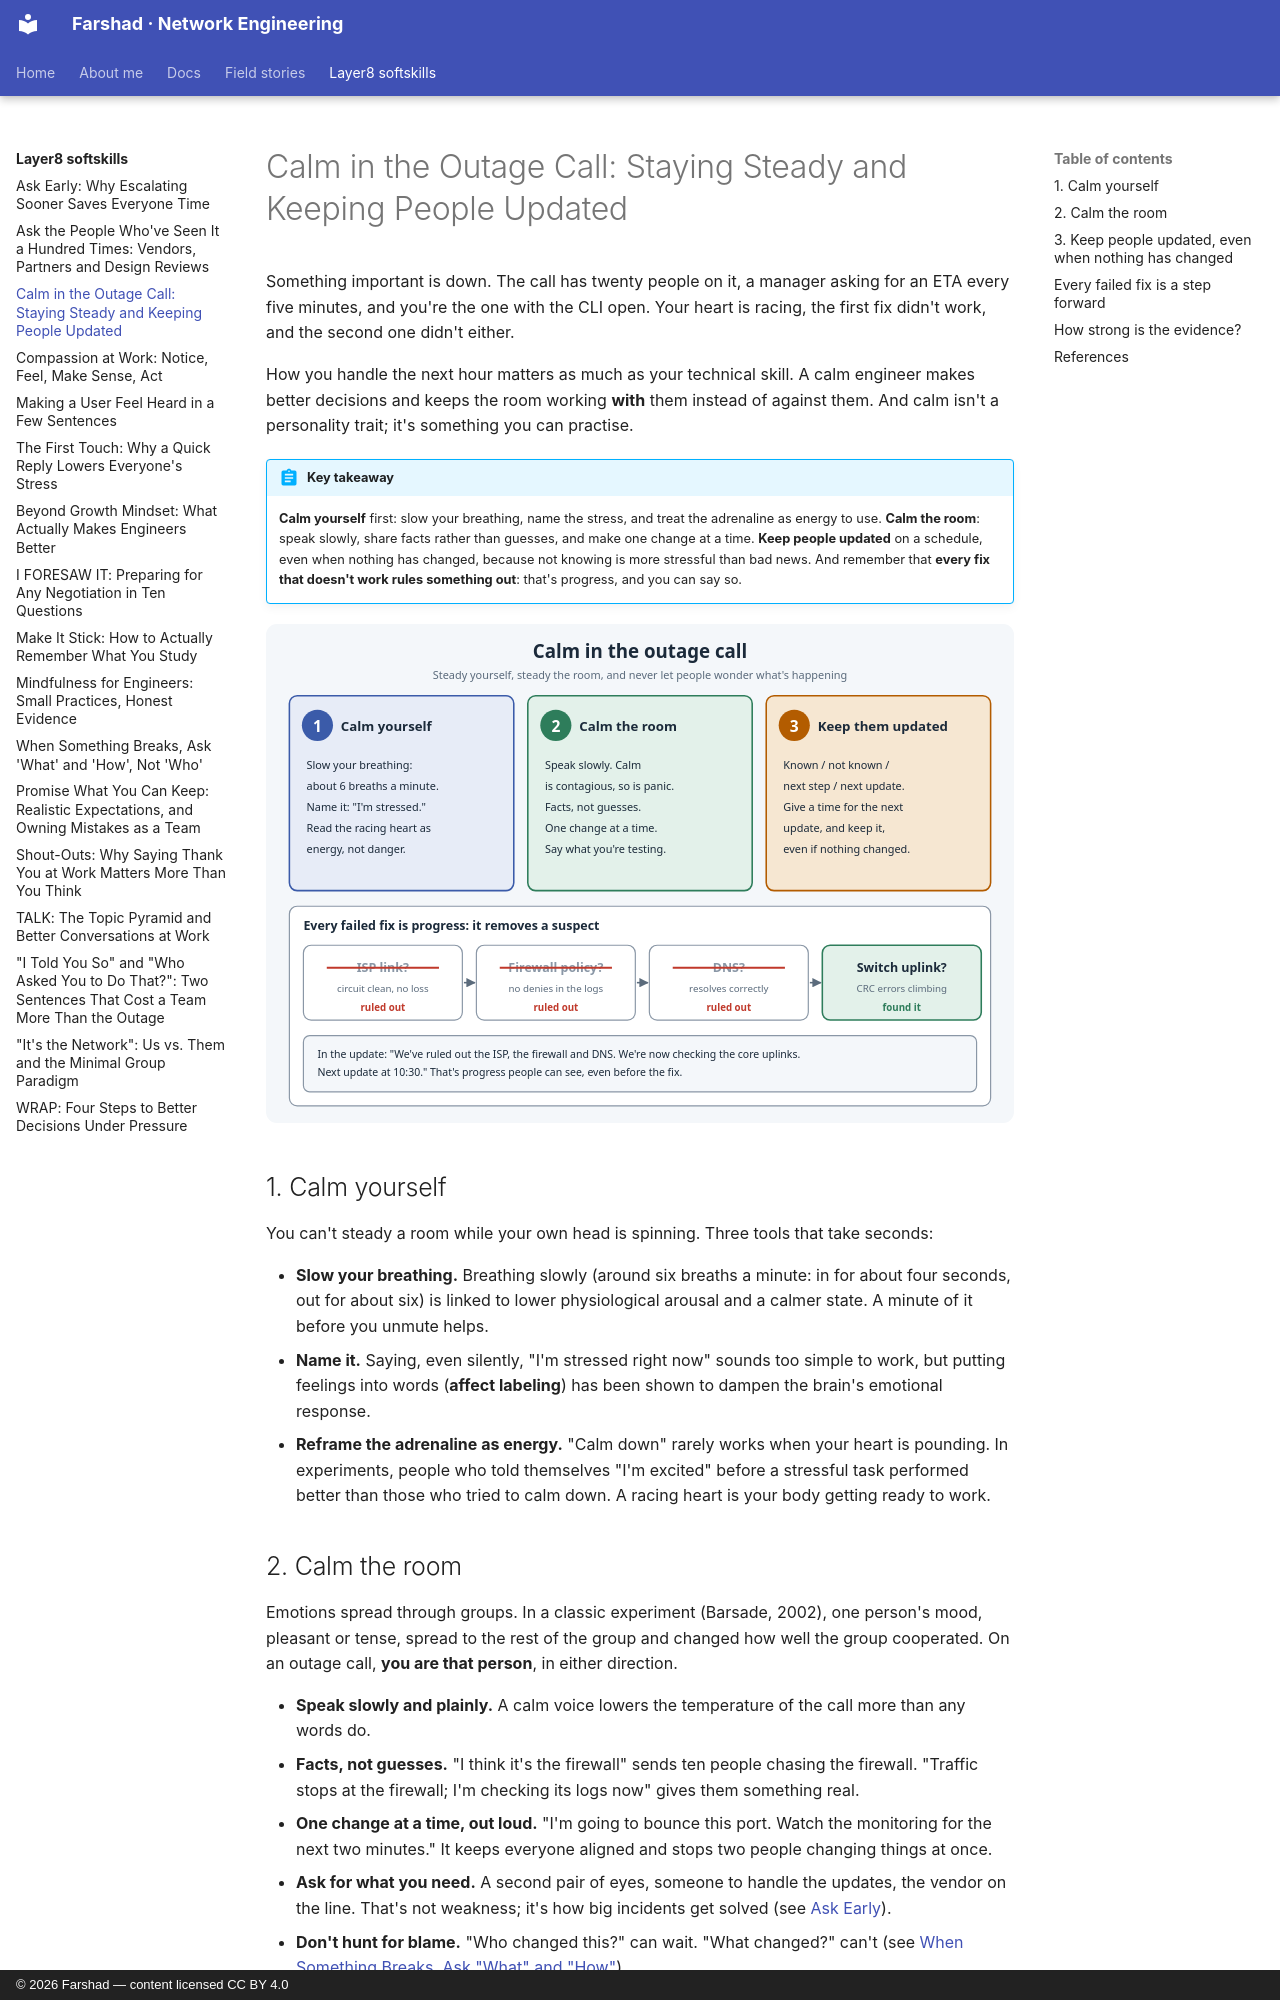

repository: layer3ninja/layer3ninja.github.io · page: layer8-softskills/calm-incident-updates/index.html · generator: mkdocs · copyright: © 2026 Farshad — content licensed CC BY 4.0

---
title: "Calm in the Outage Call: Staying Steady and Keeping People Updated"
description: Outage calls are stressful for everyone on them. How to steady yourself, keep the room calm, give updates that actually lower stress, and see every failed fix as progress, with the research behind each one.
tags:
  - Incident Management
  - Communication
  - Stress
  - Psychology
---

# Calm in the Outage Call: Staying Steady and Keeping People Updated

Something important is down. The call has twenty people on it, a manager asking for an ETA
every five minutes, and you're the one with the CLI open. Your heart is racing, the first fix
didn't work, and the second one didn't either.

How you handle the next hour matters as much as your technical skill. A calm engineer makes
better decisions and keeps the room working **with** them instead of against them. And
calm isn't a personality trait; it's something you can practise.

!!! abstract "Key takeaway"
    **Calm yourself** first: slow your breathing, name the stress, and treat the adrenaline as
    energy to use. **Calm the room**: speak slowly, share facts rather than guesses, and make one
    change at a time. **Keep people updated** on a schedule, even when nothing has changed,
    because not knowing is more stressful than bad news. And remember that **every fix that
    doesn't work rules something out**: that's progress, and you can say so.

![Calm yourself, calm the room, keep people updated, and every failed fix rules out a suspect](../assets/images/calm-incident-updates.svg)

## 1. Calm yourself

You can't steady a room while your own head is spinning. Three tools that take seconds:

- **Slow your breathing.** Breathing slowly (around six breaths a minute: in for about four
  seconds, out for about six) is linked to lower physiological arousal and a calmer state. A
  minute of it before you unmute helps.
- **Name it.** Saying, even silently, "I'm stressed right now" sounds too simple to work, but
  putting feelings into words (**affect labeling**) has been shown to dampen the brain's
  emotional response.
- **Reframe the adrenaline as energy.** "Calm down" rarely works when your heart is pounding.
  In experiments, people who told themselves "I'm excited" before a stressful task performed
  better than those who tried to calm down. A racing heart is your body getting ready to work.

## 2. Calm the room

Emotions spread through groups. In a classic experiment (Barsade, 2002), one person's mood,
pleasant or tense, spread to the rest of the group and changed how well the group cooperated.
On an outage call, **you are that person**, in either direction.

- **Speak slowly and plainly.** A calm voice lowers the temperature of the call more than any
  words do.
- **Facts, not guesses.** "I think it's the firewall" sends ten people chasing the firewall.
  "Traffic stops at the firewall; I'm checking its logs now" gives them something real.
- **One change at a time, out loud.** "I'm going to bounce this port. Watch the monitoring for
  the next two minutes." It keeps everyone aligned and stops two people changing things at once.
- **Ask for what you need.** A second pair of eyes, someone to handle the updates, the vendor
  on the line. That's not weakness; it's how big incidents get solved (see
  [Ask Early](ask-for-help-early.md)).
- **Don't hunt for blame.** "Who changed this?" can wait. "What changed?" can't (see
  [When Something Breaks, Ask "What" and "How"](process-not-people.md)).

On a big incident, it helps to split the roles: one person **fixes**, another person
**communicates**. Large operations teams formalize this, with an incident commander, a
communications lead and the people doing the hands-on work.
